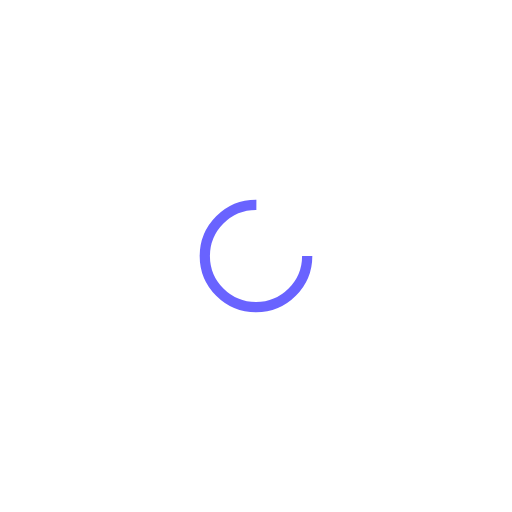
t = 0.00 s
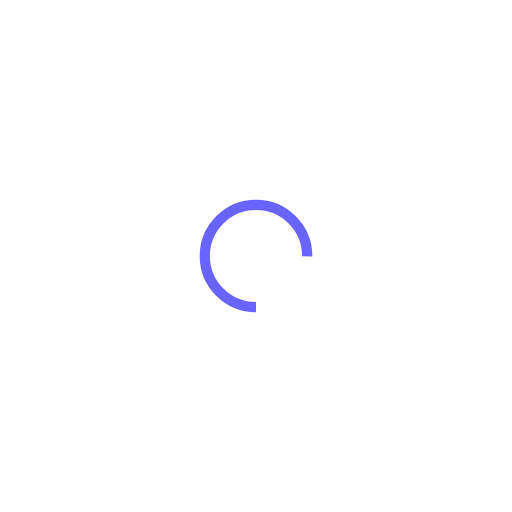
t = 0.25 s
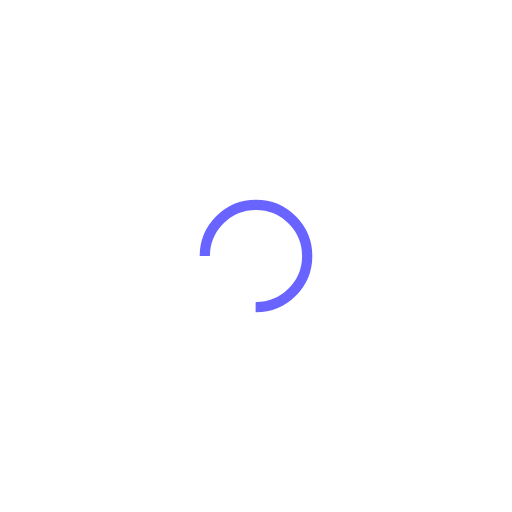
t = 0.50 s
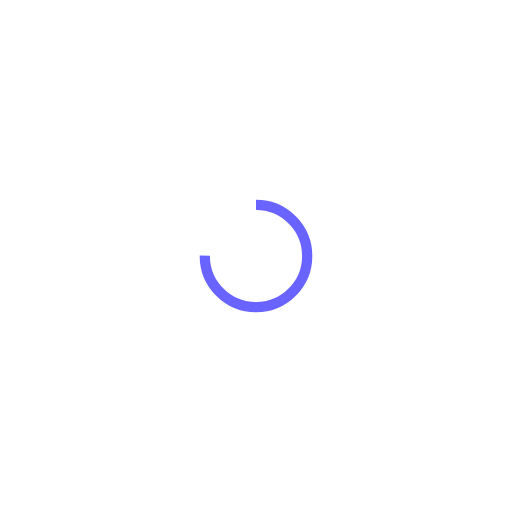
t = 0.75 s

The animated SVG that drew these frames (rendered in a browser with its animation timeline set to each time). Animation: 1 SMIL element (animateTransform=1); one cycle of 1.00 s, repeats indefinitely.

<svg width="200px"  height="200px"  xmlns="http://www.w3.org/2000/svg" viewBox="0 0 100 100" preserveAspectRatio="xMidYMid" class="lds-rolling" style="background: none;"><circle cx="50" cy="50" fill="none" ng-attr-stroke="{{config.color}}" ng-attr-stroke-width="{{config.width}}" ng-attr-r="{{config.radius}}" ng-attr-stroke-dasharray="{{config.dasharray}}" stroke="#6963ff" stroke-width="2" r="10" stroke-dasharray="47.12388980384689 17.707963267948966" transform="rotate(35.9122 50 50)"><animateTransform attributeName="transform" type="rotate" calcMode="linear" values="0 50 50;360 50 50" keyTimes="0;1" dur="1s" begin="0s" repeatCount="indefinite"></animateTransform></circle></svg>
